Labelled photos from "gemstone", an image-classification folder in minh-me/train-model. The possible labels are: alexandrite, almandine, amazonite, amber, amethyst, ametrine, andalusite, andradite, aquamarine, green aventurine, yellow aventurine, benitoite, golden beryl, bixbite, bloodstone, blue lace agate, carnelian, cats eye, chalcedony, blue chalcedony, chrome diopside, chrysoberyl, chrysocolla, chrysoprase, citrine, coral, danburite, diamond, diaspore, dumortierite, emerald, fluorite, red garnet, goshenite, grossular, hessonite, hiddenite, iolite, jade, jasper, kunzite, kyanite, labradorite, lapis lazuli, larimar, malachite, moonstone, morganite, black onyx, green onyx, red onyx, opal, pearl, peridot, prehnite, pyrite, pyrope, beer quartz, lemon quartz, rose quartz, rutilated quartz, smoky quartz, rhodochrosite, rhodolite, rhodonite, ruby, blue sapphire, pink sapphire, purple sapphire, yellow sapphire, scapolite, serpentine, sodalite, spessartite, sphene, spinel, spodumene, sunstone, tanzanite, tigers eye, topaz, tourmaline, tsavorite, turquoise, variscite, zircon, zoisite.

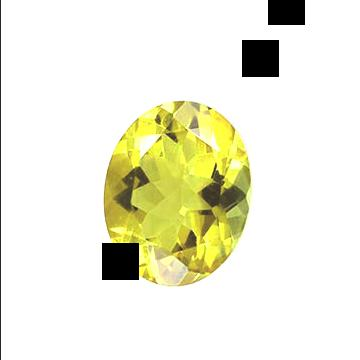
Label: citrine

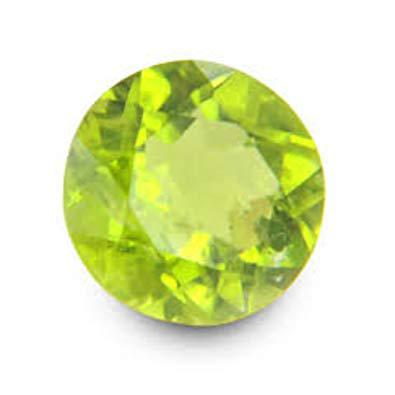
Label: peridot

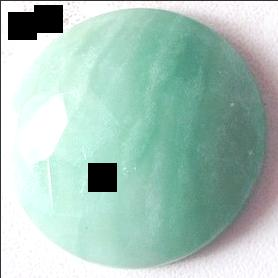
Label: amazonite

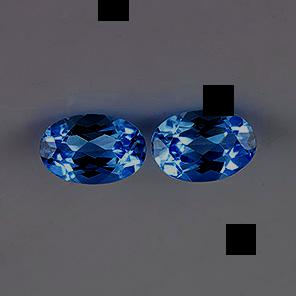
Label: topaz

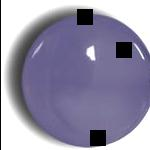
Label: blue chalcedony

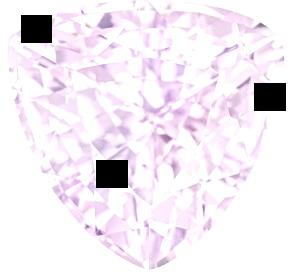
Label: purple sapphire
